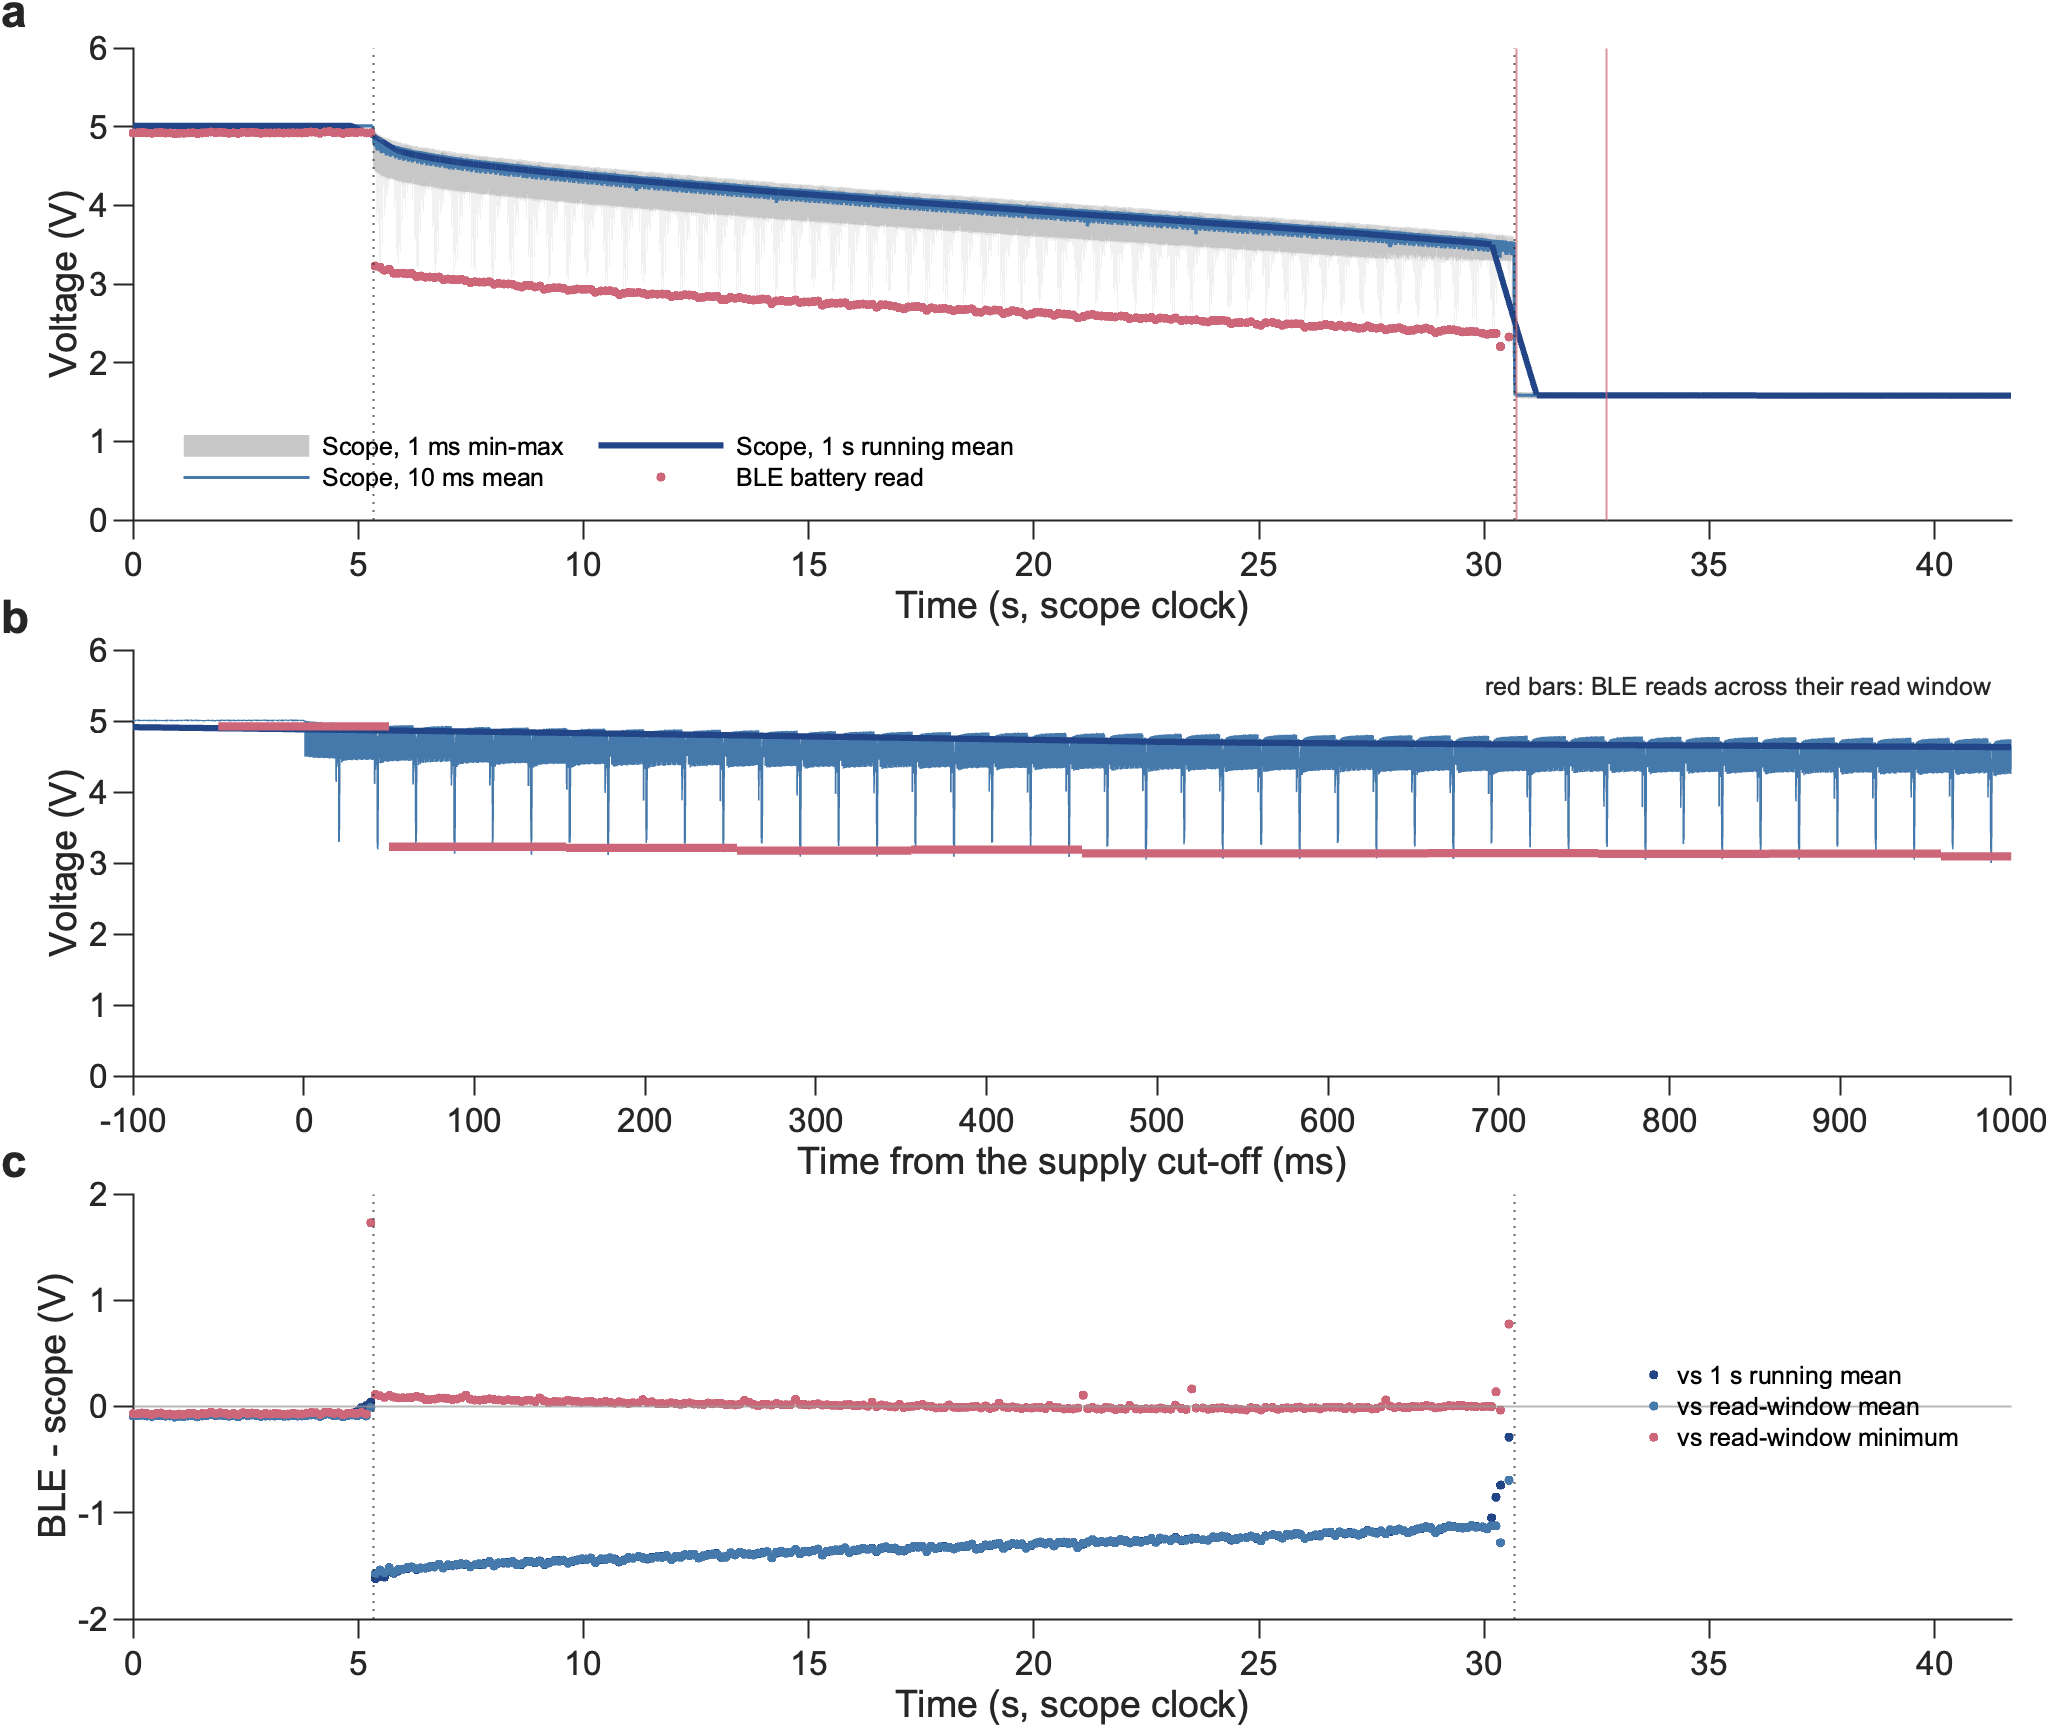

The table this chart was drawn from, first rows:
Read, Time_s, Phase, BLE_V, ScopeRun_V, ScopeMean_V, ScopeMin_V, ScopeMax_V
1, -3.222, powered, 4.919, NaN, NaN, NaN, NaN
2, -3.112, powered, 4.912, NaN, NaN, NaN, NaN
3, -3.013, powered, 4.917, NaN, NaN, NaN, NaN
4, -2.909, powered, 4.923, NaN, NaN, NaN, NaN
5, -2.808, powered, 4.921, NaN, NaN, NaN, NaN
6, -2.707, powered, 4.923, NaN, NaN, NaN, NaN
7, -2.609, powered, 4.93, NaN, NaN, NaN, NaN
8, -2.508, powered, 4.912, NaN, NaN, NaN, NaN
9, -2.408, powered, 4.928, NaN, NaN, NaN, NaN
10, -2.307, powered, 4.924, NaN, NaN, NaN, NaN
11, -2.209, powered, 4.926, NaN, NaN, NaN, NaN
12, -2.107, powered, 4.917, NaN, NaN, NaN, NaN
13, -2.008, powered, 4.919, NaN, NaN, NaN, NaN
14, -1.907, powered, 4.907, NaN, NaN, NaN, NaN
15, -1.805, powered, 4.919, NaN, NaN, NaN, NaN
16, -1.704, powered, 4.937, NaN, NaN, NaN, NaN
17, -1.604, powered, 4.917, NaN, NaN, NaN, NaN
18, -1.504, powered, 4.931, NaN, NaN, NaN, NaN
19, -1.403, powered, 4.917, NaN, NaN, NaN, NaN
20, -1.303, powered, 4.921, NaN, NaN, NaN, NaN
21, -1.203, powered, 4.924, NaN, NaN, NaN, NaN
22, -1.103, powered, 4.931, NaN, NaN, NaN, NaN
23, -1.003, powered, 4.928, NaN, NaN, NaN, NaN
24, -0.9035, powered, 4.926, NaN, NaN, NaN, NaN
25, -0.803, powered, 4.921, NaN, NaN, NaN, NaN
26, -0.7031, powered, 4.919, NaN, NaN, NaN, NaN
27, -0.6026, powered, 4.926, NaN, NaN, NaN, NaN
28, -0.5005, powered, 4.916, NaN, NaN, NaN, NaN
29, -0.4003, powered, 4.919, NaN, NaN, NaN, NaN
30, -0.2972, powered, 4.933, NaN, NaN, NaN, NaN
31, -0.1969, powered, 4.914, NaN, NaN, NaN, NaN
32, -0.09548, powered, 4.91, 5.009, 5.009, 4.992, 5.018
33, 0.004726, powered, 4.921, 5.009, 5.009, 4.988, 5.018
34, 0.1046, powered, 4.923, 5.009, 5.009, 4.992, 5.018
35, 0.2048, powered, 4.926, 5.009, 5.009, 4.988, 5.022
36, 0.3047, powered, 4.921, 5.009, 5.01, 4.988, 5.022
37, 0.42, powered, 4.916, 5.01, 5.009, 4.992, 5.022
38, 0.5203, powered, 4.924, 5.01, 5.01, 4.988, 5.018
39, 0.6253, powered, 4.926, 5.01, 5.01, 4.988, 5.022
40, 0.726, powered, 4.919, 5.01, 5.01, 4.992, 5.018
41, 0.8271, powered, 4.921, 5.01, 5.01, 4.992, 5.018
42, 0.9276, powered, 4.91, 5.01, 5.01, 4.988, 5.022
43, 1.028, powered, 4.917, 5.01, 5.01, 4.988, 5.022
44, 1.129, powered, 4.916, 5.01, 5.01, 4.992, 5.022
45, 1.231, powered, 4.921, 5.01, 5.01, 4.988, 5.022
46, 1.331, powered, 4.924, 5.01, 5.01, 4.988, 5.022
47, 1.432, powered, 4.912, 5.01, 5.01, 4.988, 5.022
48, 1.531, powered, 4.921, 5.01, 5.01, 4.988, 5.018
49, 1.631, powered, 4.924, 5.01, 5.01, 4.992, 5.022
50, 1.731, powered, 4.933, 5.01, 5.01, 4.988, 5.022
51, 1.831, powered, 4.924, 5.01, 5.009, 4.992, 5.022
52, 1.931, powered, 4.928, 5.01, 5.01, 4.988, 5.022
53, 2.041, powered, 4.924, 5.01, 5.01, 4.988, 5.022
54, 2.131, powered, 4.917, 5.01, 5.01, 4.992, 5.022
55, 2.231, powered, 4.923, 5.01, 5.01, 4.988, 5.022
56, 2.335, powered, 4.914, 5.01, 5.01, 4.992, 5.026
57, 2.436, powered, 4.93, 5.01, 5.01, 4.988, 5.022
58, 2.538, powered, 4.923, 5.01, 5.01, 4.988, 5.022
59, 2.638, powered, 4.93, 5.01, 5.01, 4.992, 5.022
60, 2.74, powered, 4.924, 5.01, 5.01, 4.988, 5.018
... 270 more rows
